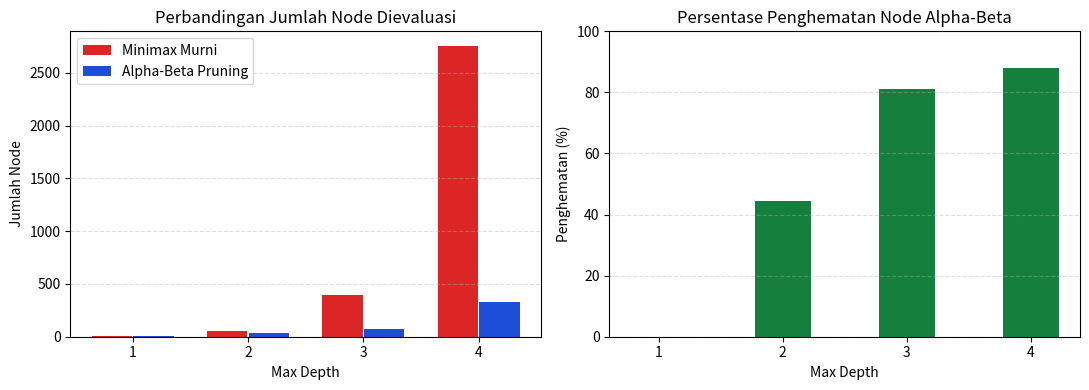

Write Python code to recreate this figure.
# Setup Environment & Konstanta Global (Sinkron 1:1 dengan js/ai.js)
import math
import random
import sys
import time
import pandas as pd

try:
    import matplotlib.pyplot as plt
    HAS_MATPLOTLIB = True
except ImportError:
    HAS_MATPLOTLIB = False

ROWS = 6
COLS = 7
WINDOW_LENGTH = 4

EMPTY = 0
HUMAN = 1   # Pemain 1 / Manusia (MIN) -> Simbol 'O'
AI = 2      # Pemain 2 / Bot AI (MAX)   -> Simbol 'X'

WIN_SCORE = 100000
COLUMN_ORDER = [3, 2, 4, 1, 5, 0, 6]  # Prioritas kolom tengah ke pinggir

EVAL_WEIGHTS = {
    "WIN": 100000,
    "AI_THREE": 12,
    "AI_TWO": 3,
    "OPP_THREE": -80,
    "OPP_TWO": -2,
    "CENTER_PER_DISC": 4,
}

DIFFICULTY_PRESETS = {
    "Easy": {"max_depth": 0, "use_pruning": False, "label": "Easy (Random Move)"},
    "Medium": {"max_depth": 3, "use_pruning": False, "label": "Medium (Depth-Limited Minimax, depth=3)"},
    "Hard": {"max_depth": 5, "use_pruning": True, "label": "Hard (Depth-Limited + Alpha-Beta, depth=5)"},
}

print("=== CEK ENVIRONMENT PRAKTIKUM AI TIM 12 ===")
print("Versi Python       :", sys.version.split()[0])
print("Matplotlib tersedia:", HAS_MATPLOTLIB)
print("Konfigurasi Papan  :", f"{ROWS} baris x {COLS} kolom")

def create_board():
    """Buat papan kosong 6x7 (baris 0 = atas, baris 5 = bawah)."""
    return [[EMPTY for _ in range(COLS)] for _ in range(ROWS)]


def clone_board(board):
    """Salin papan 2D secara mendalam."""
    return [row[:] for row in board]


def print_board(board):
    """Tampilkan papan Connect-Four ke konsol dengan label kolom 0-6."""
    symbol_map = {EMPTY: ".", HUMAN: "O", AI: "X"}
    print("  0 1 2 3 4 5 6")
    print(" +" + "--" * COLS + "+")
    for r in range(ROWS):
        row_str = " ".join(symbol_map[board[r][c]] for c in range(COLS))
        print(f"{r}| {row_str}|")
    print(" +" + "--" * COLS + "+")


def is_valid_location(board, col):
    """Cek apakah kolom valid dan baris paling atas masih kosong."""
    return 0 <= col < COLS and board[0][col] == EMPTY


def get_valid_locations(board):
    """Kembalikan daftar kolom valid sesuai urutan tengah-ke-pinggir."""
    return [col for col in COLUMN_ORDER if is_valid_location(board, col)]


def get_next_open_row(board, col):
    """Cari indeks baris terbawah yang masih kosong pada kolom tertentu."""
    for r in range(ROWS - 1, -1, -1):
        if board[r][col] == EMPTY:
            return r
    return -1


def drop_piece(board, row, col, piece):
    """Letakkan bidak pada koordinat (row, col)."""
    board[row][col] = piece


def get_winner_info(board):
    """Cek pemenang (4-in-a-row) atau seri beserta daftar koordinat kemenangan."""
    # Cek horizontal
    for r in range(ROWS):
        for c in range(COLS - WINDOW_LENGTH + 1):
            p = board[r][c]
            if p != EMPTY and p == board[r][c + 1] == board[r][c + 2] == board[r][c + 3]:
                return p, [(r, c), (r, c + 1), (r, c + 2), (r, c + 3)]

    # Cek vertikal
    for c in range(COLS):
        for r in range(ROWS - WINDOW_LENGTH + 1):
            p = board[r][c]
            if p != EMPTY and p == board[r + 1][c] == board[r + 2][c] == board[r + 3][c]:
                return p, [(r, c), (r + 1, c), (r + 2, c), (r + 3, c)]

    # Cek diagonal turun ke kanan (\)
    for r in range(ROWS - WINDOW_LENGTH + 1):
        for c in range(COLS - WINDOW_LENGTH + 1):
            p = board[r][c]
            if p != EMPTY and p == board[r + 1][c + 1] == board[r + 2][c + 2] == board[r + 3][c + 3]:
                return p, [(r, c), (r + 1, c + 1), (r + 2, c + 2), (r + 3, c + 3)]

    # Cek diagonal naik ke kanan (/)
    for r in range(WINDOW_LENGTH - 1, ROWS):
        for c in range(COLS - WINDOW_LENGTH + 1):
            p = board[r][c]
            if p != EMPTY and p == board[r - 1][c + 1] == board[r - 2][c + 2] == board[r - 3][c + 3]:
                return p, [(r, c), (r - 1, c + 1), (r - 2, c + 2), (r - 3, c + 3)]

    # Cek seri jika baris paling atas sudah penuh semua
    if all(board[0][c] != EMPTY for c in range(COLS)):
        return "DRAW", []

    return None, []


def check_winner(board):
    """Wrapper ringkas mengembalikan 1 (HUMAN), 2 (AI), 'DRAW', atau None."""
    winner, _ = get_winner_info(board)
    return winner


# Uji cepat papan & cek kemenangan
sample_board = create_board()
for col_idx in [3, 3, 2, 2, 4, 1]:
    r_open = get_next_open_row(sample_board, col_idx)
    drop_piece(sample_board, r_open, col_idx, AI if col_idx != 1 else HUMAN)

print_board(sample_board)
print("Status Game Contoh:", check_winner(sample_board))

def evaluate_window(window, ai_piece):
    """Hitung skor heuristik satu jendela berisi 4 petak dari sudut pandang ai_piece."""
    opp_piece = HUMAN if ai_piece == AI else AI
    ai_count = window.count(ai_piece)
    opp_count = window.count(opp_piece)
    empty_count = window.count(EMPTY)

    if ai_count == 4:
        return EVAL_WEIGHTS["WIN"]
    if opp_count == 4:
        return -EVAL_WEIGHTS["WIN"]
    if ai_count == 3 and empty_count == 1:
        return EVAL_WEIGHTS["AI_THREE"]
    if ai_count == 2 and empty_count == 2:
        return EVAL_WEIGHTS["AI_TWO"]
    if opp_count == 3 and empty_count == 1:
        return EVAL_WEIGHTS["OPP_THREE"]
    if opp_count == 2 and empty_count == 2:
        return EVAL_WEIGHTS["OPP_TWO"]
    return 0


def analyze_board(board, ai_piece=AI):
    """Hitung total skor evaluasi papan beserta rincian fitur heuristiknya."""
    opp_piece = HUMAN if ai_piece == AI else AI
    center_col = COLS // 2

    center_ai = sum(1 for r in range(ROWS) if board[r][center_col] == ai_piece)
    center_opp = sum(1 for r in range(ROWS) if board[r][center_col] == opp_piece)

    ai_three = 0
    ai_two = 0
    opp_three = 0
    opp_two = 0
    window_score = 0

    def process_window(w):
        nonlocal ai_three, ai_two, opp_three, opp_two, window_score
        ai_c = w.count(ai_piece)
        opp_c = w.count(opp_piece)
        emp_c = w.count(EMPTY)
        if ai_c == 3 and emp_c == 1:
            ai_three += 1
        elif ai_c == 2 and emp_c == 2:
            ai_two += 1
        elif opp_c == 3 and emp_c == 1:
            opp_three += 1
        elif opp_c == 2 and emp_c == 2:
            opp_two += 1
        window_score += evaluate_window(w, ai_piece)

    # Horizontal
    for r in range(ROWS):
        for c in range(COLS - WINDOW_LENGTH + 1):
            process_window([board[r][c], board[r][c + 1], board[r][c + 2], board[r][c + 3]])

    # Vertikal
    for c in range(COLS):
        for r in range(ROWS - WINDOW_LENGTH + 1):
            process_window([board[r][c], board[r + 1][c], board[r + 2][c], board[r + 3][c]])

    # Diagonal turun (\)
    for r in range(ROWS - WINDOW_LENGTH + 1):
        for c in range(COLS - WINDOW_LENGTH + 1):
            process_window([board[r][c], board[r + 1][c + 1], board[r + 2][c + 2], board[r + 3][c + 3]])

    # Diagonal naik (/)
    for r in range(WINDOW_LENGTH - 1, ROWS):
        for c in range(COLS - WINDOW_LENGTH + 1):
            process_window([board[r][c], board[r - 1][c + 1], board[r - 2][c + 2], board[r - 3][c + 3]])

    center_score = (center_ai - center_opp) * EVAL_WEIGHTS["CENTER_PER_DISC"]
    return {
        "total_score": window_score + center_score,
        "center_ai": center_ai,
        "center_opp": center_opp,
        "center_score": center_score,
        "ai_three": ai_three,
        "ai_two": ai_two,
        "opp_three": opp_three,
        "opp_two": opp_two,
        "window_score": window_score,
    }


def evaluate_board(board, ai_piece=AI):
    """Fungsi Evaluasi Papan (Evaluation Function) untuk non-terminal state."""
    return analyze_board(board, ai_piece)["total_score"]


# Uji fungsi evaluasi pada papan contoh
eval_demo = analyze_board(sample_board, AI)
print("Rincian Evaluasi Papan Contoh (Sudut Pandang AI):")
for k, v in eval_demo.items():
    print(f"  - {k:14s}: {v}")

def minimax(board, depth, max_depth, is_maximizing, ai_piece, stats):
    """Depth-Limited Minimax Murni tanpa Alpha-Beta Pruning."""
    stats["nodes"] += 1
    opp_piece = HUMAN if ai_piece == AI else AI

    winner = check_winner(board)
    if winner == ai_piece:
        return WIN_SCORE - depth
    if winner == opp_piece:
        return depth - WIN_SCORE
    if winner == "DRAW":
        return 0

    if depth >= max_depth:
        return evaluate_board(board, ai_piece)

    valid_cols = get_valid_locations(board)

    if is_maximizing:
        best_score = -math.inf
        for col in valid_cols:
            row = get_next_open_row(board, col)
            board[row][col] = ai_piece
            score = minimax(board, depth + 1, max_depth, False, ai_piece, stats)
            board[row][col] = EMPTY
            if score > best_score:
                best_score = score
        return best_score

    best_score = math.inf
    for col in valid_cols:
        row = get_next_open_row(board, col)
        board[row][col] = opp_piece
        score = minimax(board, depth + 1, max_depth, True, ai_piece, stats)
        board[row][col] = EMPTY
        if score < best_score:
            best_score = score
    return best_score


def minimax_alpha_beta(board, depth, max_depth, alpha, beta, is_maximizing, ai_piece, stats):
    """Depth-Limited Minimax dengan optimasi Alpha-Beta Pruning."""
    stats["nodes"] += 1
    opp_piece = HUMAN if ai_piece == AI else AI

    winner = check_winner(board)
    if winner == ai_piece:
        return WIN_SCORE - depth
    if winner == opp_piece:
        return depth - WIN_SCORE
    if winner == "DRAW":
        return 0

    if depth >= max_depth:
        return evaluate_board(board, ai_piece)

    valid_cols = get_valid_locations(board)

    if is_maximizing:
        max_eval = -math.inf
        for col in valid_cols:
            row = get_next_open_row(board, col)
            board[row][col] = ai_piece
            eval_score = minimax_alpha_beta(
                board, depth + 1, max_depth, alpha, beta, False, ai_piece, stats
            )
            board[row][col] = EMPTY
            if eval_score > max_eval:
                max_eval = eval_score
            if max_eval > alpha:
                alpha = max_eval
            if alpha >= beta:
                break  # Pemangkasan cabang MIN
        return max_eval

    min_eval = math.inf
    for col in valid_cols:
        row = get_next_open_row(board, col)
        board[row][col] = opp_piece
        eval_score = minimax_alpha_beta(
            board, depth + 1, max_depth, alpha, beta, True, ai_piece, stats
        )
        board[row][col] = EMPTY
        if eval_score < min_eval:
            min_eval = eval_score
        if min_eval < beta:
            beta = min_eval
        if alpha >= beta:
            break  # Pemangkasan cabang MAX
    return min_eval


def find_best_move(board, max_depth=4, ai_piece=AI, use_pruning=True):
    """Cari kolom terbaik beserta skor evaluasi tiap kolom dan jumlah node."""
    working_board = clone_board(board)
    valid_cols = get_valid_locations(working_board)
    column_scores = {c: None for c in range(COLS)}

    if not valid_cols:
        return {
            "best_col": -1,
            "best_score": 0,
            "column_scores": column_scores,
            "nodes": 0,
            "elapsed_ms": 0.0,
            "max_depth": max_depth,
            "use_pruning": use_pruning,
        }

    stats = {"nodes": 0}
    t0 = time.perf_counter()

    best_score = -math.inf
    best_col = valid_cols[0]
    alpha = -math.inf
    beta = math.inf

    for col in valid_cols:
        row = get_next_open_row(working_board, col)
        working_board[row][col] = ai_piece

        if use_pruning:
            score = minimax_alpha_beta(
                working_board, 1, max_depth, alpha, beta, False, ai_piece, stats
            )
        else:
            score = minimax(
                working_board, 1, max_depth, False, ai_piece, stats
            )

        working_board[row][col] = EMPTY
        column_scores[col] = score

        if score > best_score:
            best_score = score
            best_col = col
        if use_pruning and best_score > alpha:
            alpha = best_score

    t1 = time.perf_counter()
    return {
        "best_col": best_col,
        "best_score": best_score,
        "column_scores": column_scores,
        "nodes": stats["nodes"],
        "elapsed_ms": round((t1 - t0) * 1000, 2),
        "max_depth": max_depth,
        "use_pruning": use_pruning,
    }


def choose_move(board, difficulty="Hard", ai_piece=AI, use_pruning=None, custom_depth=None):
    """Pilih langkah Bot AI sesuai tingkat kesulitan ('Easy', 'Medium', 'Hard')."""
    preset = DIFFICULTY_PRESETS.get(difficulty, DIFFICULTY_PRESETS["Hard"])

    if difficulty == "Easy" and custom_depth is None:
        valid_cols = get_valid_locations(board)
        column_scores = {c: None for c in range(COLS)}
        if not valid_cols:
            return {
                "best_col": -1, "best_score": 0, "column_scores": column_scores,
                "nodes": 0, "elapsed_ms": 0.0, "max_depth": 0,
                "use_pruning": False, "is_random": True,
            }
        working_board = clone_board(board)
        t0 = time.perf_counter()
        for col in valid_cols:
            row = get_next_open_row(working_board, col)
            working_board[row][col] = ai_piece
            column_scores[col] = evaluate_board(working_board, ai_piece)
            working_board[row][col] = EMPTY
        chosen = random.choice(valid_cols)
        t1 = time.perf_counter()
        return {
            "best_col": chosen,
            "best_score": column_scores[chosen],
            "column_scores": column_scores,
            "nodes": len(valid_cols),
            "elapsed_ms": round((t1 - t0) * 1000, 2),
            "max_depth": 0,
            "use_pruning": False,
            "is_random": True,
        }

    max_depth = custom_depth if custom_depth is not None else preset["max_depth"]
    pruning = use_pruning if use_pruning is not None else preset["use_pruning"]
    res = find_best_move(board, max_depth=max_depth, ai_piece=ai_piece, use_pruning=pruning)
    res["is_random"] = False
    return res


def compare_algorithms(board, max_depth=4, ai_piece=AI):
    """Bandingkan Minimax Murni vs Alpha-Beta Pruning pada state papan yang sama."""
    pure = find_best_move(board, max_depth=max_depth, ai_piece=ai_piece, use_pruning=False)
    ab = find_best_move(board, max_depth=max_depth, ai_piece=ai_piece, use_pruning=True)
    reduction = round(((pure["nodes"] - ab["nodes"]) / pure["nodes"]) * 100, 1) if pure["nodes"] > 0 else 0.0
    return {
        "max_depth": max_depth,
        "pure": pure,
        "alphabeta": ab,
        "reduction_pct": reduction,
        "same_decision": pure["best_col"] == ab["best_col"],
    }

# 1. Pengujian Taktis Unit Test
def run_tactical_tests():
    # Kasus A: Papan kosong -> harus pilih kolom tengah (3)
    b_empty = create_board()
    res_empty = find_best_move(b_empty, max_depth=3, ai_piece=AI, use_pruning=True)
    assert res_empty["best_col"] == 3, f"Harusnya kolom 3, dapat {res_empty['best_col']}"

    # Kasus B: AI punya 3 beruntun (kolom 0,1,2 di baris 5) -> wajib selesaikan menang di kolom 3
    b_win = create_board()
    for c in [0, 1, 2]:
        drop_piece(b_win, 5, c, AI)
    for c in [0, 1]:
        drop_piece(b_win, 4, c, HUMAN)
    res_win = find_best_move(b_win, max_depth=3, ai_piece=AI, use_pruning=True)
    assert res_win["best_col"] == 3 and res_win["best_score"] == WIN_SCORE - 1

    # Kasus C: Manusia punya 3 beruntun (kolom 4,5,6 di baris 5) -> Bot wajib blokir di kolom 3
    b_block = create_board()
    for c in [4, 5, 6]:
        drop_piece(b_block, 5, c, HUMAN)
    drop_piece(b_block, 5, 0, AI)
    drop_piece(b_block, 4, 0, AI)
    res_block = find_best_move(b_block, max_depth=3, ai_piece=AI, use_pruning=True)
    assert res_block["best_col"] == 3, f"Harusnya blokir kolom 3, dapat {res_block['best_col']}"

    # Kasus D: Keputusan Minimax Murni dan Alpha-Beta harus 100% identik
    comp = compare_algorithms(b_block, max_depth=4, ai_piece=AI)
    assert comp["same_decision"], "Keputusan Minimax vs Alpha-Beta berbeda!"

    print("[PASS] Semua 4 pengujian taktis berhasil 100%!")
    print(f"  - Papan kosong -> Kol {res_empty['best_col']} (skor {res_empty['best_score']})")
    print(f"  - Deteksi menang 1 langkah -> Kol {res_win['best_col']} (skor {res_win['best_score']})")
    print(f"  - Blokir ancaman lawan     -> Kol {res_block['best_col']} (skor {res_block['best_score']})")
    print(f"  - Konsistensi Minimax vs Alpha-Beta (d=4): Kol {comp['pure']['best_col']} == Kol {comp['alphabeta']['best_col']} "
          f"(hemat {comp['reduction_pct']}% node)")


run_tactical_tests()

# 2. Benchmark Minimax Murni vs Alpha-Beta Pruning (Depth 1 s.d. 4)
bench_board = create_board()
sample_opening = [(3, HUMAN), (3, AI), (2, HUMAN), (4, AI), (2, HUMAN), (3, AI)]
for col_m, piece_m in sample_opening:
    drop_piece(bench_board, get_next_open_row(bench_board, col_m), col_m, piece_m)

print("Posisi Papan Benchmark (6 langkah pembuka):")
print_board(bench_board)

rows_bench = []
for d in [1, 2, 3, 4]:
    comp = compare_algorithms(bench_board, max_depth=d, ai_piece=AI)
    rows_bench.append({
        "Max Depth": d,
        "Kolom Dipilih": comp["alphabeta"]["best_col"],
        "Skor Eval": comp["alphabeta"]["best_score"],
        "Node Minimax": comp["pure"]["nodes"],
        "Node Alpha-Beta": comp["alphabeta"]["nodes"],
        "Penghematan Node (%)": comp["reduction_pct"],
        "Waktu Minimax (ms)": comp["pure"]["elapsed_ms"],
        "Waktu Alpha-Beta (ms)": comp["alphabeta"]["elapsed_ms"],
        "Keputusan Sama?": comp["same_decision"],
    })

df_bench = pd.DataFrame(rows_bench)
print("\n=== TABEL BENCHMARK EFISIENSI NODE ===")
print(df_bench.to_string(index=False))

if HAS_MATPLOTLIB:
    fig, axes = plt.subplots(1, 2, figsize=(11, 4))
    depths = df_bench["Max Depth"]

    axes[0].bar(depths - 0.18, df_bench["Node Minimax"], width=0.35, label="Minimax Murni", color="#dc2626")
    axes[0].bar(depths + 0.18, df_bench["Node Alpha-Beta"], width=0.35, label="Alpha-Beta Pruning", color="#1d4ed8")
    axes[0].set_title("Perbandingan Jumlah Node Dievaluasi")
    axes[0].set_xlabel("Max Depth")
    axes[0].set_ylabel("Jumlah Node")
    axes[0].set_xticks(depths)
    axes[0].legend()
    axes[0].grid(axis="y", linestyle="--", alpha=0.4)

    axes[1].bar(depths, df_bench["Penghematan Node (%)"], width=0.45, color="#15803d")
    axes[1].set_title("Persentase Penghematan Node Alpha-Beta")
    axes[1].set_xlabel("Max Depth")
    axes[1].set_ylabel("Penghematan (%)")
    axes[1].set_ylim(0, 100)
    axes[1].set_xticks(depths)
    axes[1].grid(axis="y", linestyle="--", alpha=0.4)

    plt.tight_layout()
    plt.show()

# 3. Simulasi Turnamen Otomatis Bot vs Bot (5 Pertandingan per Skenario)
def simulate_match(p1_cfg, p2_cfg, seed=None, opening=None):
    if seed is not None:
        random.seed(seed)
    board = create_board()
    moves = 0
    nodes_p1, nodes_p2 = [], []

    if opening:
        for idx, col in enumerate(opening):
            piece = HUMAN if idx % 2 == 0 else AI
            drop_piece(board, get_next_open_row(board, col), col, piece)
            moves += 1
        turn = HUMAN if len(opening) % 2 == 0 else AI
    else:
        turn = HUMAN  # HUMAN = Pemain 1, AI = Pemain 2

    while True:
        cfg = p1_cfg if turn == HUMAN else p2_cfg
        res = choose_move(
            board,
            difficulty=cfg["difficulty"],
            ai_piece=turn,
            use_pruning=cfg.get("use_pruning"),
            custom_depth=cfg.get("custom_depth"),
        )
        col = res["best_col"]
        drop_piece(board, get_next_open_row(board, col), col, turn)
        moves += 1
        if turn == HUMAN:
            nodes_p1.append(res["nodes"])
        else:
            nodes_p2.append(res["nodes"])

        winner = check_winner(board)
        if winner is not None:
            return {
                "winner": winner,
                "moves": moves,
                "avg_nodes_p1": round(sum(nodes_p1) / max(1, len(nodes_p1)), 1),
                "avg_nodes_p2": round(sum(nodes_p2) / max(1, len(nodes_p2)), 1),
            }
        turn = AI if turn == HUMAN else HUMAN


varied_openings = [(3, 3), (2, 3), (4, 3), (3, 2), (3, 4)]

scenarios = [
    ("Easy (Random) vs Medium (Depth 3 Minimax)", {"difficulty": "Easy"}, {"difficulty": "Medium"}, None),
    ("Easy (Random) vs Hard (Depth 5 Alpha-Beta)", {"difficulty": "Easy"}, {"difficulty": "Hard"}, None),
    ("Medium (Depth 3) vs Hard (Depth 5 Alpha-Beta)", {"difficulty": "Medium"}, {"difficulty": "Hard"}, varied_openings),
]

summary_rows = []
for name, p1_c, p2_c, openings in scenarios:
    p1_wins = p2_wins = draws = 0
    total_moves = []
    avg_n2 = []
    for idx in range(5):
        op = openings[idx] if openings else None
        out = simulate_match(p1_c, p2_c, seed=100 + idx, opening=op)
        total_moves.append(out["moves"])
        avg_n2.append(out["avg_nodes_p2"])
        if out["winner"] == HUMAN:
            p1_wins += 1
        elif out["winner"] == AI:
            p2_wins += 1
        else:
            draws += 1

    summary_rows.append({
        "Skenario (P1 vs P2)": name,
        "P1 Menang": p1_wins,
        "P2 Menang": p2_wins,
        "Seri": draws,
        "Rata-rata Langkah": round(sum(total_moves) / len(total_moves), 1),
        "Rata-rata Node P2": round(sum(avg_n2) / len(avg_n2), 1),
    })

df_sim = pd.DataFrame(summary_rows)
print("=== HASIL SIMULASI 5 GAME PER SKENARIO ===")
print(df_sim.to_string(index=False))

try:
    import ipywidgets as widgets
    from IPython.display import display
    HAS_IPYWIDGETS = True
except ImportError:
    HAS_IPYWIDGETS = False


def render_colab_board_html(ui_state):
    """Bangun HTML papan Connect-Four 6x7 bergaya Retro Neo-Brutalist untuk output cell Colab."""
    board = ui_state["board"]
    win_set = set(ui_state["win_cells"])
    last_move = ui_state["last_move"]

    rows_html = []
    for r in range(ROWS):
        cells_html = []
        for c in range(COLS):
            val = board[r][c]
            is_win = (r, c) in win_set
            is_last = last_move == (r, c)

            if val == HUMAN:
                disc_bg = "#fd5a46"  # Retro Coral
                disc_border = "2.5px solid #111111"
            elif val == AI:
                disc_bg = "#ffc567"  # Retro Yellow
                disc_border = "2.5px solid #111111"
            else:
                disc_bg = "#fff8eb"  # Cream kosong
                disc_border = "2.5px solid #111111"

            ring = "box-shadow: 0 0 0 3px #00995e;" if is_win else ("outline: 2.5px solid #ffffff; outline-offset: -6px;" if is_last else "")
            cells_html.append(
                f'<td style="padding:4px; text-align:center;">'
                f'<div style="width:44px; height:44px; border-radius:50%; background:{disc_bg}; '
                f'border:{disc_border}; {ring} margin:0 auto;"></div></td>'
            )
        rows_html.append("<tr>" + "".join(cells_html) + "</tr>")

    return (
        '<div style="background:#058cd7; border:3px solid #111111; border-radius:8px; '
        'box-shadow:4px 4px 0 #111111; padding:8px; display:inline-block;">'
        '<table style="border-collapse:collapse;">'
        + "".join(rows_html)
        + "</table></div>"
    )


def render_colab_inspector_html(ui_state):
    """Bangun HTML Panel Inspektor AI bergaya Retro & Coral Scoring Legend."""
    res = ui_state["last_ai_result"]
    info = analyze_board(ui_state["board"], AI)

    if res is None:
        algo_txt = "Menunggu langkah Bot"
        best_col_txt = "-"
        best_score_txt = "-"
        nodes_txt = "-"
        time_txt = "-"
        col_rows_html = ""
    else:
        algo_txt = "Random Move (Easy)" if res.get("is_random") else (
            f"{'Alpha-Beta Pruning' if res['use_pruning'] else 'Minimax Murni'} (depth={res['max_depth']})"
        )
        best_col_txt = f"Kol {res['best_col']}"
        best_score_txt = str(res["best_score"])
        nodes_txt = str(res["nodes"])
        time_txt = f"{res['elapsed_ms']} ms"

        col_items = []
        for c in range(COLS):
            sc = res["column_scores"][c]
            sc_str = "Penuh" if sc is None else str(sc)
            bg = "#ffc567" if c == res["best_col"] else "#fff8eb"
            shadow = "box-shadow:2px 2px 0 #111111;" if c == res["best_col"] else ""
            col_items.append(
                f'<div style="display:flex; justify-content:space-between; padding:4px 8px; '
                f'margin-bottom:4px; background:{bg}; border:2px solid #111111; border-radius:4px; '
                f'{shadow} font-family:monospace; font-size:12px; font-weight:700;">'
                f'<span>Kol {c}{" ★" if c == res["best_col"] else ""}</span>'
                f'<strong>{sc_str}</strong></div>'
            )
        col_rows_html = "".join(col_items)

    comp_html = ui_state.get("compare_html", "")

    return f"""
    <div style="background:#ffffff; color:#111111; border:3px solid #111111; border-radius:8px;
                box-shadow:5px 5px 0 #111111; padding:12px; width:360px; font-family:sans-serif; font-size:13px;">
      <div style="display:flex; justify-content:space-between; align-items:center;
                  border-bottom:2.5px solid #111111; padding-bottom:8px; margin-bottom:10px;">
        <strong style="font-size:13px; text-transform:uppercase; font-weight:900;">Inspektor AI</strong>
        <span style="background:#fb7da8; color:#111111; border:2px solid #111111; padding:2px 7px; border-radius:4px;
                     font-family:monospace; font-size:11px; font-weight:800;">{algo_txt}</span>
      </div>
      <div style="display:grid; grid-template-columns:1fr 1fr; gap:6px; margin-bottom:10px; font-family:monospace;">
        <div style="background:#ffc567; border:2px solid #111111; border-radius:4px; box-shadow:2px 2px 0 #111111; padding:6px;">
          <div style="font-size:10px; font-weight:800;">KOLOM DIPILIH</div>
          <strong style="font-size:15px;">{best_col_txt}</strong>
        </div>
        <div style="background:#fff8eb; border:2px solid #111111; border-radius:4px; box-shadow:2px 2px 0 #111111; padding:6px;">
          <div style="font-size:10px; font-weight:800;">SKOR TERBAIK</div>
          <strong style="font-size:15px;">{best_score_txt}</strong>
        </div>
        <div style="background:#fb7da8; border:2px solid #111111; border-radius:4px; box-shadow:2px 2px 0 #111111; padding:6px;">
          <div style="font-size:10px; font-weight:800;">NODE EVALUASI</div>
          <strong style="font-size:15px;">{nodes_txt}</strong>
        </div>
        <div style="background:#fff8eb; border:2px solid #111111; border-radius:4px; box-shadow:2px 2px 0 #111111; padding:6px;">
          <div style="font-size:10px; font-weight:800;">WAKTU PROSES</div>
          <strong style="font-size:15px;">{time_txt}</strong>
        </div>
      </div>
      <div style="font-size:11px; font-weight:900; margin-bottom:5px; text-transform:uppercase;">
        Skor Evaluasi Tiap Kolom
      </div>
      {col_rows_html or '<div style="font-size:12px; color:#374151; margin-bottom:8px; font-weight:600;">Belum ada langkah Bot.</div>'}
      <div style="background:#fd5a46; border:2.5px solid #111111; border-radius:4px; box-shadow:2px 2px 0 #111111; padding:8px; margin-top:8px;">
        <div style="display:flex; justify-content:space-between; font-size:11px; font-weight:900; border-bottom:2px solid #111111; padding-bottom:4px; margin-bottom:5px;">
          <span>SCORING LEGEND (EVAL)</span>
          <span>TOTAL: {info['total_score']}</span>
        </div>
        <div style="font-size:12px; font-family:monospace; font-weight:700; line-height:1.6;">
          AI 3-row (+12): {info['ai_three']}x | AI 2-row (+3): {info['ai_two']}x<br>
          Lawan 3-row (-80): {info['opp_three']}x | 2-row (-2): {info['opp_two']}x<br>
          Kolom Tengah (+4): AI {info['center_ai']} vs Lwn {info['center_opp']} ({info['center_score']:+d})
        </div>
      </div>
      {comp_html}
    </div>
    """


def launch_colab_ui():
    """Tampilkan Arena Connect-Four Interaktif berbasis Python + ipywidgets di Colab."""
    if not HAS_IPYWIDGETS:
        print("Info: ipywidgets tidak terpasang di environment ini. Jalankan di Google Colab untuk UI interaktif, atau gunakan play_game().")
        return None

    ui_state = {
        "board": create_board(),
        "current_turn": HUMAN,
        "game_over": False,
        "winner": None,
        "win_cells": [],
        "last_move": None,
        "last_ai_result": None,
        "history": [],
        "compare_html": "",
    }

    diff_dd = widgets.Dropdown(
        options=["Easy", "Medium", "Hard", "Custom"],
        value="Hard",
        description="Level:",
        layout=widgets.Layout(width="200px"),
    )
    algo_dd = widgets.Dropdown(
        options=[("Alpha-Beta Pruning", True), ("Minimax Murni", False)],
        value=True,
        description="Algo:",
        layout=widgets.Layout(width="240px"),
    )
    depth_dd = widgets.Dropdown(
        options=[1, 2, 3, 4, 5],
        value=5,
        description="Depth:",
        layout=widgets.Layout(width="150px"),
    )
    first_dd = widgets.Dropdown(
        options=[("Manusia ('O') Duluan", HUMAN), ("Bot AI ('X') Duluan", AI)],
        value=HUMAN,
        description="Mulai:",
        layout=widgets.Layout(width="240px"),
    )

    status_html = widgets.HTML()
    board_html = widgets.HTML()
    inspector_html = widgets.HTML()

    col_buttons = [
        widgets.Button(
            description=f"K{c}",
            layout=widgets.Layout(width="52px", height="34px", margin="0 2px"),
            button_style="info",
        )
        for c in range(COLS)
    ]

    undo_btn = widgets.Button(description="Undo", layout=widgets.Layout(width="90px"))
    reset_btn = widgets.Button(description="Reset Game", button_style="primary", layout=widgets.Layout(width="115px"))
    compare_btn = widgets.Button(description="Bandingkan Node (d=4)", button_style="success", layout=widgets.Layout(width="180px"))

    syncing_preset = {"active": False}

    def sync_preset(_change=None):
        syncing_preset["active"] = True
        try:
            if diff_dd.value == "Easy":
                algo_dd.disabled = True
                depth_dd.disabled = True
            elif diff_dd.value == "Medium":
                algo_dd.disabled = False
                depth_dd.disabled = False
                algo_dd.value = False
                depth_dd.value = 3
            elif diff_dd.value == "Hard":
                algo_dd.disabled = False
                depth_dd.disabled = False
                algo_dd.value = True
                depth_dd.value = 5
            else:
                algo_dd.disabled = False
                depth_dd.disabled = False
        finally:
            syncing_preset["active"] = False

    def on_manual_param_change(_change):
        if not syncing_preset["active"] and diff_dd.value != "Custom":
            diff_dd.value = "Custom"

    def refresh_ui(thinking=False):
        if ui_state["game_over"]:
            if ui_state["winner"] == "DRAW":
                banner_bg, banner_fg, msg = "#fff8eb", "#111111", "Permainan Berakhir SERI (Papan Penuh)"
            elif ui_state["winner"] == HUMAN:
                banner_bg, banner_fg, msg = "#00995e", "#ffffff", "Selamat! Manusia (Coral) MENANG!"
            else:
                banner_bg, banner_fg, msg = "#00995e", "#ffffff", "Bot AI (Kuning) MENANG!"
        elif thinking:
            banner_bg, banner_fg, msg = "#ffc567", "#111111", "Bot AI sedang menghitung Depth-Limited Minimax..."
        elif ui_state["current_turn"] == HUMAN:
            banner_bg, banner_fg, msg = "#fb7da8", "#111111", "Giliran Anda (Coral) — Klik Kolom K0 s.d. K6"
        else:
            banner_bg, banner_fg, msg = "#ffc567", "#111111", "Giliran Bot AI (Kuning)..."

        status_html.value = (
            f'<div style="background:{banner_bg}; color:{banner_fg}; border:2.5px solid #111111; '
            f'border-radius:4px; box-shadow:3px 3px 0 #111111; padding:8px 12px; font-family:sans-serif; '
            f'font-weight:800; font-size:13px; margin-bottom:10px;">{msg}</div>'
        )
        board_html.value = render_colab_board_html(ui_state)
        inspector_html.value = render_colab_inspector_html(ui_state)

        can_human = (not ui_state["game_over"]) and (not thinking) and (ui_state["current_turn"] == HUMAN)
        for c, btn in enumerate(col_buttons):
            btn.disabled = (not can_human) or (not is_valid_location(ui_state["board"], c))
        undo_btn.disabled = len(ui_state["history"]) == 0 or thinking

    def save_snap():
        ui_state["history"].append({
            "board": clone_board(ui_state["board"]),
            "current_turn": ui_state["current_turn"],
            "game_over": ui_state["game_over"],
            "winner": ui_state["winner"],
            "win_cells": list(ui_state["win_cells"]),
            "last_move": ui_state["last_move"],
            "last_ai_result": ui_state["last_ai_result"],
        })

    def run_bot_turn():
        if ui_state["game_over"] or ui_state["current_turn"] != AI:
            return
        refresh_ui(thinking=True)
        diff = diff_dd.value
        res = choose_move(
            ui_state["board"],
            difficulty=diff if diff != "Custom" else "Custom",
            ai_piece=AI,
            use_pruning=algo_dd.value if diff == "Custom" else None,
            custom_depth=depth_dd.value if diff == "Custom" else None,
        )
        col = res["best_col"]
        if col != -1:
            save_snap()
            row = get_next_open_row(ui_state["board"], col)
            drop_piece(ui_state["board"], row, col, AI)
            ui_state["last_move"] = (row, col)
            ui_state["last_ai_result"] = res
            winner, cells = get_winner_info(ui_state["board"])
            if winner is not None:
                ui_state["game_over"] = True
                ui_state["winner"] = winner
                ui_state["win_cells"] = cells
            else:
                ui_state["current_turn"] = HUMAN
        refresh_ui(thinking=False)

    def on_col_click(_btn, col_idx):
        if ui_state["game_over"] or ui_state["current_turn"] != HUMAN:
            return
        if not is_valid_location(ui_state["board"], col_idx):
            return
        save_snap()
        row = get_next_open_row(ui_state["board"], col_idx)
        drop_piece(ui_state["board"], row, col_idx, HUMAN)
        ui_state["last_move"] = (row, col_idx)
        ui_state["compare_html"] = ""
        winner, cells = get_winner_info(ui_state["board"])
        if winner is not None:
            ui_state["game_over"] = True
            ui_state["winner"] = winner
            ui_state["win_cells"] = cells
            refresh_ui(thinking=False)
            return
        ui_state["current_turn"] = AI
        run_bot_turn()

    def on_reset(_btn=None):
        ui_state["board"] = create_board()
        ui_state["current_turn"] = first_dd.value
        ui_state["game_over"] = False
        ui_state["winner"] = None
        ui_state["win_cells"] = []
        ui_state["last_move"] = None
        ui_state["last_ai_result"] = None
        ui_state["history"] = []
        ui_state["compare_html"] = ""
        refresh_ui(thinking=False)
        if ui_state["current_turn"] == AI:
            run_bot_turn()

    def on_undo(_btn):
        if not ui_state["history"]:
            return
        idx = len(ui_state["history"]) - 1
        while idx > 0 and ui_state["history"][idx]["current_turn"] != HUMAN:
            idx -= 1
        snap = ui_state["history"][idx]
        ui_state["history"] = ui_state["history"][:idx]
        ui_state["board"] = clone_board(snap["board"])
        ui_state["current_turn"] = snap["current_turn"]
        ui_state["game_over"] = snap["game_over"]
        ui_state["winner"] = snap["winner"]
        ui_state["win_cells"] = list(snap["win_cells"])
        ui_state["last_move"] = snap["last_move"]
        ui_state["last_ai_result"] = snap["last_ai_result"]
        ui_state["compare_html"] = ""
        refresh_ui(thinking=False)
        if ui_state["current_turn"] == AI and not ui_state["game_over"]:
            run_bot_turn()

    def on_compare(_btn):
        if ui_state["game_over"]:
            return
        comp = compare_algorithms(ui_state["board"], max_depth=4, ai_piece=AI)
        ui_state["compare_html"] = (
            f'<div style="margin-top:8px; padding:8px; background:#00995e; border:2px solid #111111; '
            f'border-radius:4px; box-shadow:2px 2px 0 #111111; font-size:12px; color:#ffffff; font-weight:700;">'
            f'<strong>Benchmark Depth 4:</strong><br>'
            f'Minimax: Kol {comp["pure"]["best_col"]} ({comp["pure"]["nodes"]} node)<br>'
            f'Alpha-Beta: Kol {comp["alphabeta"]["best_col"]} ({comp["alphabeta"]["nodes"]} node)<br>'
            f'Hemat: <strong>{comp["reduction_pct"]}%</strong> node!</div>'
        )
        refresh_ui(thinking=False)

    for c, btn in enumerate(col_buttons):
        btn.on_click(lambda b, col_idx=c: on_col_click(b, col_idx))

    diff_dd.observe(sync_preset, names="value")
    algo_dd.observe(on_manual_param_change, names="value")
    depth_dd.observe(on_manual_param_change, names="value")
    first_dd.observe(lambda _c: on_reset(), names="value")
    reset_btn.on_click(on_reset)
    undo_btn.on_click(on_undo)
    compare_btn.on_click(on_compare)

    sync_preset()
    refresh_ui(thinking=False)

    controls_top = widgets.HBox([diff_dd, algo_dd, depth_dd])
    controls_mid = widgets.HBox([first_dd, undo_btn, reset_btn, compare_btn])
    col_bar = widgets.HBox(col_buttons, layout=widgets.Layout(padding="0 0 4px 6px"))
    left_pane = widgets.VBox([status_html, col_bar, board_html], layout=widgets.Layout(margin="0 16px 0 0"))
    arena_layout = widgets.VBox([controls_top, controls_mid, widgets.HBox([left_pane, inspector_html])])
    display(arena_layout)
    return ui_state


launch_colab_ui()

def play_game(difficulty="Hard", human_first=True, custom_depth=None, use_pruning=None):
    """Arena interaktif Manusia ('O') vs Bot AI ('X') mode konsol."""
    board = create_board()
    current_turn = HUMAN if human_first else AI
    step = 0

    print("=== ARENA INTERAKTIF CONNECT-FOUR AI (TIM 12) ===")
    print(f"Tingkat Kesulitan : {difficulty}")
    print("Simbol Pemain     : Manusia = 'O' | Bot AI = 'X'")
    print("Masukkan nomor kolom 0 s.d. 6 (atau 'q' untuk keluar).\n")

    while True:
        print_board(board)
        print(f"Skor Evaluasi Papan Statis (sudut pandang AI): {evaluate_board(board, AI)}")

        if current_turn == HUMAN:
            valid = [c for c in range(COLS) if is_valid_location(board, c)]
            while True:
                raw = input(f"[Giliran Manusia 'O'] Pilih kolom {valid} (atau 'q'): ").strip()
                if raw.lower() == "q":
                    print("Permainan dihentikan oleh pemain.")
                    return
                if raw.isdigit() and int(raw) in valid:
                    col = int(raw)
                    break
                print("Input tidak valid! Pilih kolom yang masih tersedia.")

            row = get_next_open_row(board, col)
            drop_piece(board, row, col, HUMAN)
            step += 1
            print(f"-> Manusia menjatuhkan bidak di Kolom {col}, Baris {row}.\n")
        else:
            print("[Giliran Bot AI 'X'] Menghitung langkah terbaik...")
            res = choose_move(
                board,
                difficulty=difficulty,
                ai_piece=AI,
                use_pruning=use_pruning,
                custom_depth=custom_depth,
            )
            col = res["best_col"]
            row = get_next_open_row(board, col)
            drop_piece(board, row, col, AI)
            step += 1

            scores_str = " | ".join(
                f"K{c}:{res['column_scores'][c]}" if res["column_scores"][c] is not None else f"K{c}:Penuh"
                for c in range(COLS)
            )
            print(f"-> Bot memilih Kolom {col} (Baris {row}) | Skor: {res['best_score']} "
                  f"| Node: {res['nodes']} | Waktu: {res['elapsed_ms']} ms")
            print(f"   Skor Evaluasi Kolom: [{scores_str}]\n")

        winner, win_cells = get_winner_info(board)
        if winner is not None:
            print_board(board)
            if winner == "DRAW":
                print(f"=== HASIL AKHIR: SERI setelah {step} langkah! ===")
            elif winner == HUMAN:
                print(f"=== SELAMAT! Manusia ('O') MENANG dalam {step} langkah! Koordinat: {win_cells} ===")
            else:
                print(f"=== BOT AI ('X') MENANG dalam {step} langkah! Koordinat: {win_cells} ===")
            break

        current_turn = AI if current_turn == HUMAN else HUMAN


# Ubah menjadi True jika ingin bermain lewat konsol teks
JALANKAN_GAME_INTERAKTIF = False

if JALANKAN_GAME_INTERAKTIF:
    play_game(difficulty="Hard", human_first=True)
else:
    print("Mode konsol standby (aman untuk Run All). Gunakan Bagian 6A untuk UI klik, atau set JALANKAN_GAME_INTERAKTIF = True.")
